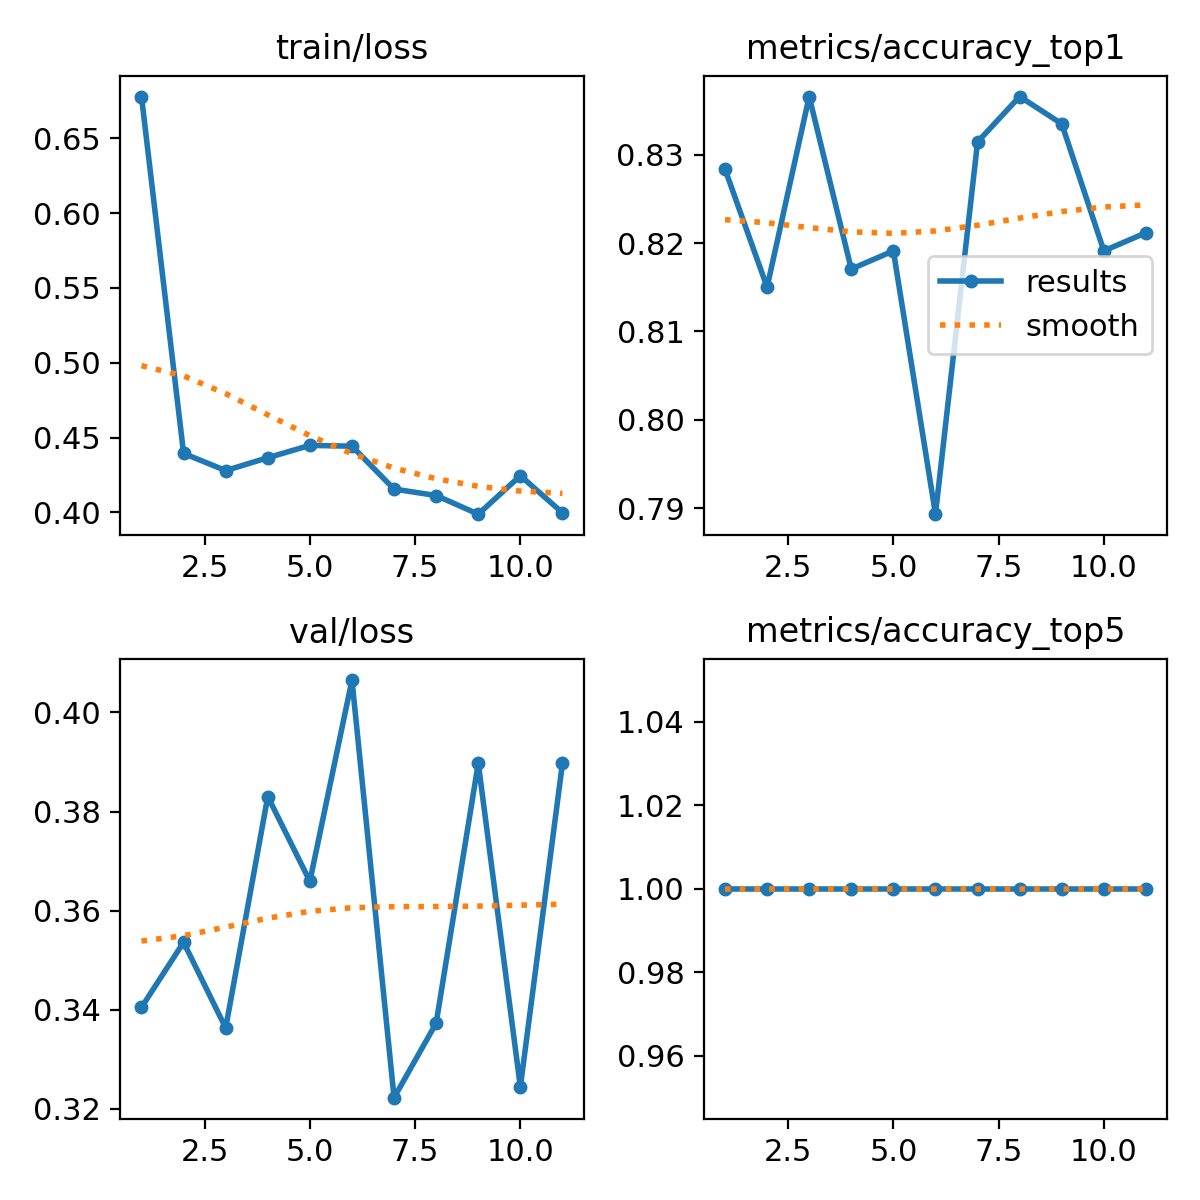

Values plotted in this chart, from the file beside it:
epoch, time, train/loss, metrics/accuracy_top1, metrics/accuracy_top5, val/loss, lr/pg0, lr/pg1, lr/pg2
1, 23.87, 0.6779, 0.8284, 1, 0.3405, 0.0005496, 0.0005496, 0.0005496
2, 46.86, 0.4394, 0.815, 1, 0.3536, 0.001069, 0.001069, 0.001069
3, 69.9, 0.4279, 0.8366, 1, 0.3363, 0.001551, 0.001551, 0.001551
4, 92.49, 0.4365, 0.8171, 1, 0.383, 0.001502, 0.001502, 0.001502
5, 115.7, 0.4448, 0.8191, 1, 0.3659, 0.001447, 0.001447, 0.001447
6, 138.8, 0.4442, 0.7893, 1, 0.4066, 0.001392, 0.001392, 0.001392
7, 160.4, 0.4156, 0.8315, 1, 0.3222, 0.001337, 0.001337, 0.001337
8, 182.3, 0.4113, 0.8366, 1, 0.3373, 0.001282, 0.001282, 0.001282
9, 203.1, 0.3988, 0.8335, 1, 0.3898, 0.001227, 0.001227, 0.001227
10, 225.5, 0.4245, 0.8191, 1, 0.3244, 0.001172, 0.001172, 0.001172
11, 247.6, 0.3997, 0.8212, 1, 0.3897, 0.001117, 0.001117, 0.001117
